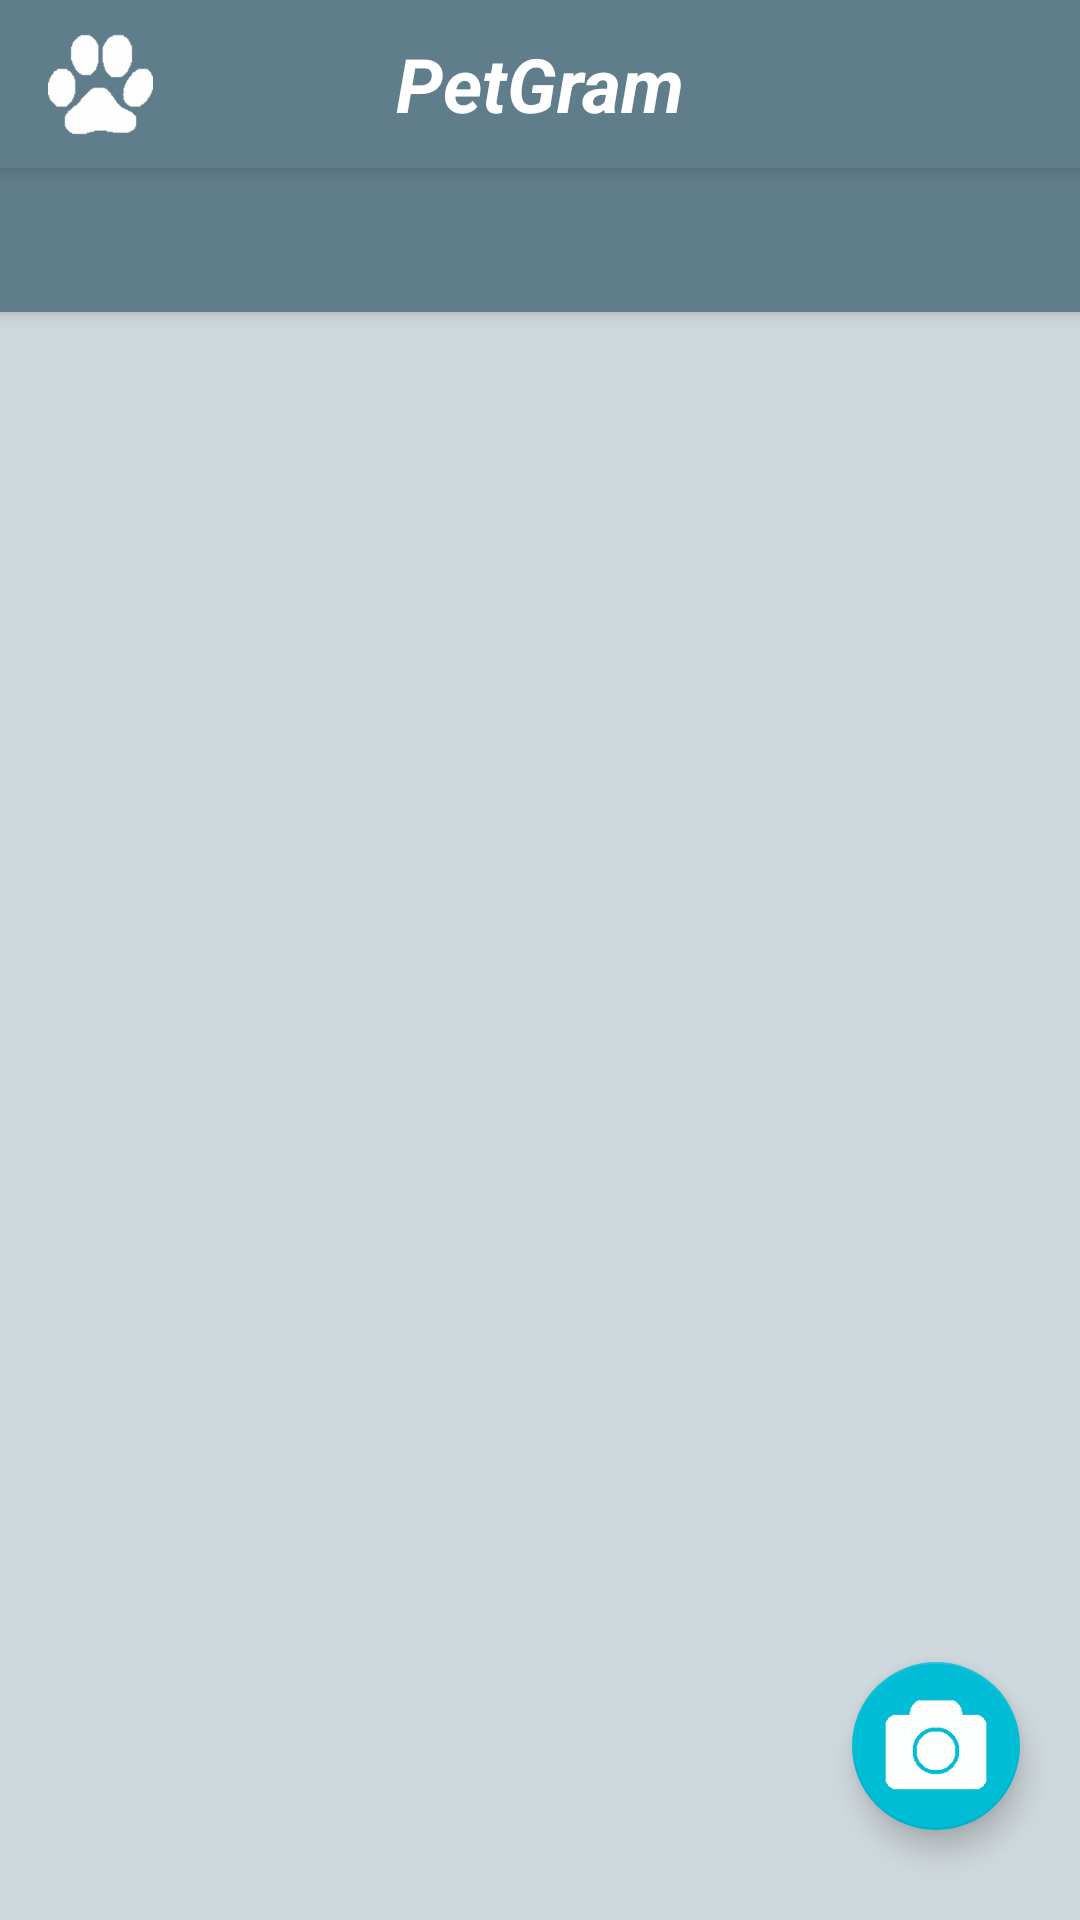

This screen was rendered from an Android layout file. Write that file and the resources it references.
<!-- AndroidManifest.xml: application theme AppTheme -->
<!-- res/layout/activity_main.xml -->
<?xml version="1.0" encoding="utf-8"?>
<androidx.coordinatorlayout.widget.CoordinatorLayout
    xmlns:android="http://schemas.android.com/apk/res/android"
    xmlns:app="http://schemas.android.com/apk/res-auto"
    xmlns:tools="http://schemas.android.com/tools"
    android:layout_width="match_parent"
    android:layout_height="match_parent"
    tools:context=".MainActivity"
    android:background="@color/colorPrimaryLight">

    <com.google.android.material.appbar.AppBarLayout
        android:id="@+id/appbar"
        android:layout_width="match_parent"
        android:layout_height="wrap_content"
        android:theme="@style/ThemeOverlay.AppCompat.Dark.ActionBar"
        >
        <include android:id="@+id/action_bar"
            layout="@layout/action_bar">
        </include>

        <com.google.android.material.tabs.TabLayout
            android:id="@+id/tablaymain"
            android:layout_width="match_parent"
            android:layout_height="wrap_content">
                
        </com.google.android.material.tabs.TabLayout>
    </com.google.android.material.appbar.AppBarLayout>

        
    <androidx.viewpager.widget.ViewPager
        android:id="@+id/viewPagerMain"
        android:layout_width="match_parent"
        android:layout_height="wrap_content"
        android:layout_below="@id/appbar"
        app:layout_behavior="@string/appbar_scrolling_view_behavior">

    </androidx.viewpager.widget.ViewPager>

    <RelativeLayout
        android:layout_width="match_parent"
        android:layout_height="match_parent">

        <com.google.android.material.floatingactionbutton.FloatingActionButton
            android:id="@+id/fab_camara"
            android:layout_width="wrap_content"
            android:layout_height="wrap_content"
            android:layout_alignParentEnd="true"
            android:layout_alignParentBottom="true"
            android:layout_alignParentRight="true"
            android:layout_marginBottom="30dp"
            android:layout_marginEnd="20dp"
            android:layout_marginRight="20dp"
            android:src="@drawable/camara_blanco"
            app:maxImageSize="40dp"
            android:elevation="6dp"/>
    </RelativeLayout>

</androidx.coordinatorlayout.widget.CoordinatorLayout>
<!-- res/layout/action_bar.xml (included above) -->
<?xml version="1.0" encoding="utf-8"?>
<androidx.appcompat.widget.Toolbar
    xmlns:android="http://schemas.android.com/apk/res/android"
    xmlns:app="http://schemas.android.com/apk/res-auto"
    android:layout_width="match_parent"
    android:layout_height="wrap_content"
    android:background="@color/colorPrimary"
    android:elevation="4dp"
    app:layout_scrollFlags="scroll|enterAlways">

    <ImageView
        android:id="@+id/imgLogo"
        android:layout_width="35dp"
        android:layout_height="35dp"
        android:background="@drawable/incono_huella_blanca"
        android:layout_gravity="start"/>

    <TextView
        android:id="@+id/tv_tituloapp"
        android:layout_width="wrap_content"
        android:layout_height="wrap_content"
        android:layout_gravity="center"
        android:text="@string/app_name"
        android:textColor="@color/colorTextIcon"
        android:textSize="25sp"
        android:textStyle="bold|italic"/>

</androidx.appcompat.widget.Toolbar>
<!-- resources referenced by this layout -->
<resources>
  <color name="colorPrimary">#607D8B</color>
  <color name="colorPrimaryLight">#CFD8DC</color>
  <color name="colorTextIcon">#FFFFFF</color>
  <!-- drawable camara_blanco: png bitmap (drawable-hdpi, 2081 bytes) -->
  <!-- drawable incono_huella_blanca: png bitmap (drawable-hdpi, 1995 bytes) -->
  <string name="app_name">PetGram</string>
  <style name="AppTheme" parent="Theme.AppCompat.Light.NoActionBar">
          
          <item name="colorPrimary">@color/colorPrimary</item>
          <item name="colorPrimaryDark">@color/colorPrimaryDark</item>
          <item name="colorAccent">@color/colorAccent</item>
          <item name="windowActionBar">false</item>
          <item name="windowNoTitle">true</item>
      </style>
  <color name="colorPrimaryDark">#455A64</color>
  <color name="colorAccent">#00BCD4</color>
</resources>
